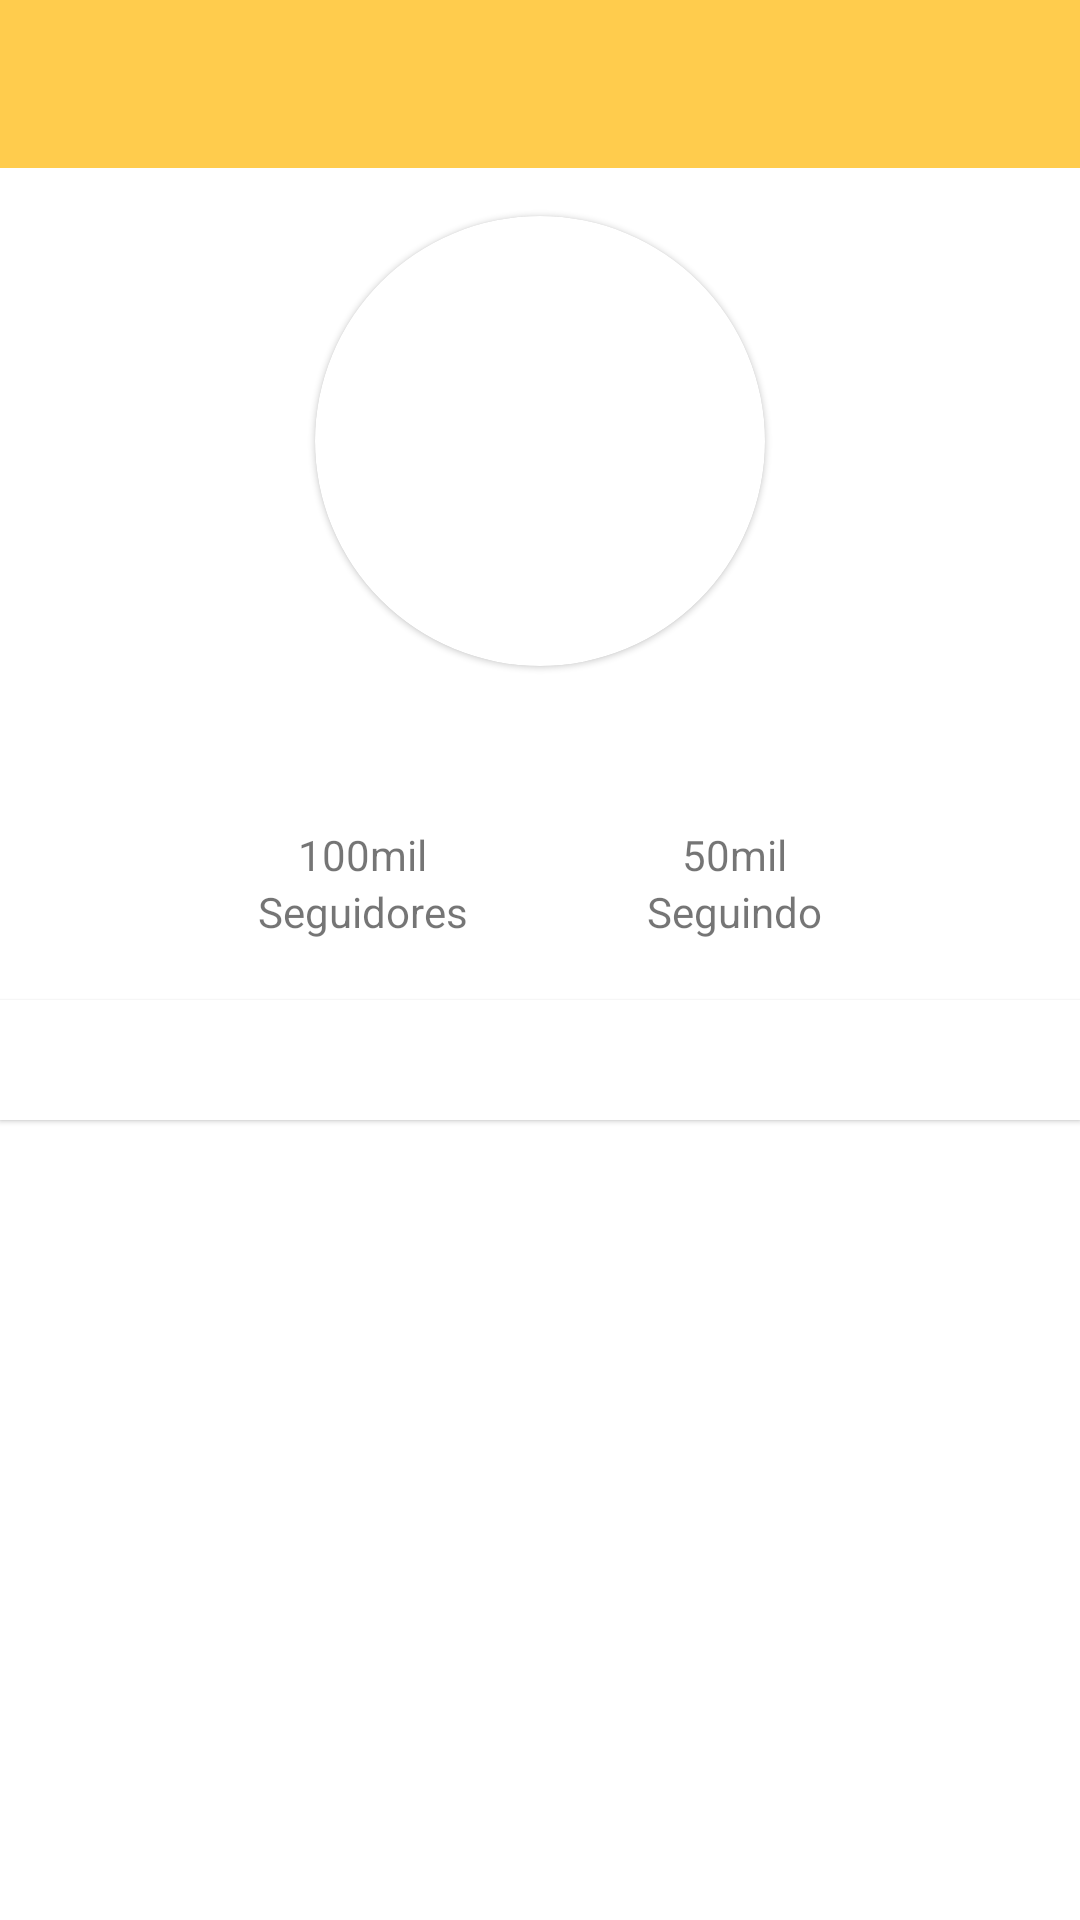

This screen was rendered from an Android layout file. Write that file and the resources it references.
<!-- AndroidManifest.xml: application theme Theme.Knowleged -->
<!-- res/layout/fragment_profile.xml -->
<?xml version="1.0" encoding="utf-8"?>
<androidx.constraintlayout.widget.ConstraintLayout
    xmlns:android="http://schemas.android.com/apk/res/android"
    xmlns:tools="http://schemas.android.com/tools"
    android:layout_width="match_parent"
    android:layout_height="match_parent"
    xmlns:app="http://schemas.android.com/apk/res-auto"
    tools:context=".ui.ProfileFragment">

   <com.google.android.material.appbar.MaterialToolbar
       android:id="@+id/toolbar_profile"
       android:background="@color/yellow_low"
       app:layout_scrollFlags="scroll|exitUntilCollapsed"
       android:fitsSystemWindows="true"
       app:titleTextColor="@color/white"
       app:layout_constraintStart_toStartOf="parent"
       app:layout_constraintEnd_toEndOf="parent"
       app:layout_constraintTop_toTopOf="parent"
       android:layout_width="match_parent"
       android:layout_height="wrap_content"/>

    <androidx.core.widget.NestedScrollView
        android:id="@+id/sv_profile"
        android:layout_width="match_parent"
        android:layout_height="0dp"
        app:layout_constraintBottom_toBottomOf="parent"
        app:layout_constraintEnd_toEndOf="parent"
        app:layout_constraintTop_toBottomOf="@id/toolbar_profile"
        app:layout_constraintStart_toStartOf="parent"
        >

        <LinearLayout
            android:layout_width="match_parent"
            android:layout_height="match_parent"
            android:orientation="vertical">

            <com.google.android.material.card.MaterialCardView
                android:id="@+id/cv_photo_profile"
                android:layout_width="wrap_content"
                android:layout_height="wrap_content"
                android:layout_marginTop="16dp"
                android:layout_gravity="center"
                android:elevation="2dp"
                app:cardCornerRadius="75dp">

                <ImageView
                    android:id="@+id/iv_profile"
                    android:layout_width="150dp"
                    android:layout_height="150dp"
                    tools:src="@drawable/avatar" />
            </com.google.android.material.card.MaterialCardView>

            <TextView
                android:id="@+id/tv_name"
                android:layout_width="wrap_content"
                android:layout_height="wrap_content"
                android:layout_gravity="center"
                android:layout_marginTop="16dp"
                android:textSize="24dp"
                tools:text="Caio Leal" />

            <LinearLayout
                android:layout_width="wrap_content"
                android:layout_height="wrap_content"
                android:layout_gravity="center"
                android:layout_marginTop="5dp"
                android:orientation="horizontal">

                <LinearLayout
                    android:layout_width="match_parent"
                    android:layout_height="wrap_content"
                    android:layout_marginEnd="30dp"
                    android:gravity="center"
                    android:orientation="vertical">

                    <TextView
                        android:id="@+id/tv_count_followers"
                        android:layout_width="match_parent"
                        android:layout_height="wrap_content"
                        android:gravity="center"
                        android:text="100mil" />

                    <TextView
                        android:id="@+id/tv_followers"
                        android:layout_width="match_parent"
                        android:layout_height="wrap_content"
                        android:gravity="center"
                        android:text="Seguidores" />
                </LinearLayout>

                <LinearLayout
                    android:layout_width="match_parent"
                    android:layout_height="wrap_content"
                    android:layout_gravity="center"
                    android:layout_marginStart="30dp"
                    android:orientation="vertical">

                    <TextView
                        android:id="@+id/tv_count_following"
                        android:layout_width="match_parent"
                        android:layout_height="wrap_content"
                        android:gravity="center"
                        android:text="50mil" />

                    <TextView
                        android:id="@+id/tv_following"
                        android:layout_width="match_parent"
                        android:layout_height="wrap_content"
                        android:gravity="center"
                        android:text="Seguindo" />

                </LinearLayout>

            </LinearLayout>

            <com.google.android.material.card.MaterialCardView
                android:layout_width="match_parent"
                android:layout_height="wrap_content"
                android:layout_marginTop="20dp"
                android:elevation="10dp"
                app:cardCornerRadius="0dp"
                app:layout_constraintEnd_toEndOf="parent"
                app:layout_constraintStart_toStartOf="parent"
                app:layout_constraintTop_toBottomOf="@+id/tv_following">

                <ImageView
                    android:id="@+id/iv_my_articles"
                    android:layout_width="30dp"
                    android:layout_height="30dp"
                    android:layout_gravity="center"
                    android:layout_margin="5dp"
                    android:src="@drawable/all_my_articles" />

            </com.google.android.material.card.MaterialCardView>

            <com.google.android.material.progressindicator.CircularProgressIndicator
                android:id="@+id/pb_profile"
                android:indeterminate="true"
                android:layout_marginTop="10dp"
                android:layout_gravity="center"
                android:visibility="gone"
                android:layout_width="wrap_content"
                android:layout_height="wrap_content"/>

            <androidx.recyclerview.widget.RecyclerView
                android:id="@+id/rv_my_articles"
                android:overScrollMode="never"
                android:layout_width="match_parent"
                android:layout_height="wrap_content"
                android:clipToPadding="false"
                android:padding="4dp"
                app:layoutManager="LinearLayoutManager"
                tools:itemCount="8"
                tools:listitem="@layout/item_article" />
        </LinearLayout>

    </androidx.core.widget.NestedScrollView>

</androidx.constraintlayout.widget.ConstraintLayout>
<!-- res/layout/item_article.xml (included above) -->
<?xml version="1.0" encoding="utf-8"?>
<androidx.constraintlayout.widget.ConstraintLayout xmlns:android="http://schemas.android.com/apk/res/android"
    android:layout_width="match_parent"
    android:layout_height="wrap_content"
    xmlns:app="http://schemas.android.com/apk/res-auto"
    xmlns:tools="http://schemas.android.com/tools">

    <com.google.android.material.card.MaterialCardView
        android:id="@+id/card_article"
        android:layout_width="match_parent"
        android:layout_height="wrap_content"
        app:cardBackgroundColor="#FAFAFA"
        android:layout_marginVertical="2dp"
        android:padding="1dp"
        app:cardElevation="5dp"
        android:translationZ="6dp"
        app:cardCornerRadius="8dp"
        android:layout_marginHorizontal="2dp"
        app:layout_constraintTop_toTopOf="parent"
        app:layout_constraintBottom_toBottomOf="parent"
        app:layout_constraintStart_toStartOf="parent"
        app:layout_constraintEnd_toEndOf="parent">

        <LinearLayout
            android:orientation="horizontal"
            android:layout_width="match_parent"
            android:layout_height="wrap_content">

            <ImageView
                android:id="@+id/iv_banner"
                android:layout_width="100dp"
                android:layout_height="100dp"
                android:src="@mipmap/ic_android_10_foreground" />

            <LinearLayout
                android:orientation="vertical"
                android:layout_width="match_parent"
                android:layout_height="wrap_content">

                <TextView
                    android:id="@+id/title_article"
                    tools:text="Artigo teste"
                    android:layout_marginLeft="15dp"
                    android:layout_marginRight="2dp"
                    android:textSize="24dp"
                    android:maxLines="1"
                    android:ellipsize="end"
                    android:layout_width="match_parent"
                    android:layout_height="wrap_content"/>
                <TextView
                    android:id="@+id/description_article"
                    android:justificationMode="inter_word"
                    tools:text="Descrição para ver como as coisas vão acontecer, eu vou escrevendo até que a frase entre em colapso ou ate que eu me canse de digitar."
                    android:layout_marginStart="15dp"
                    android:layout_marginEnd="2dp"
                    android:textSize="15dp"
                    android:ellipsize="end"
                    android:maxLines="3"
                    android:layout_width="match_parent"
                    android:layout_marginBottom="15dp"
                    android:layout_height="wrap_content"/>
            </LinearLayout>

        </LinearLayout>

    </com.google.android.material.card.MaterialCardView>

</androidx.constraintlayout.widget.ConstraintLayout>
<!-- resources referenced by this layout -->
<resources>
  <color name="white">#FFFFFFFF</color>
  <color name="yellow_low">#ffcc4d</color>
  <!-- drawable avatar: jpg bitmap (drawable, 45843 bytes) -->
  <style name="Theme.Knowleged" parent="Theme.MaterialComponents.Light.NoActionBar">
          
          <item name="colorPrimary">@color/yellow</item>
          <item name="colorPrimaryVariant">@color/yellow_low</item>
          <item name="colorOnPrimary">@color/white</item>
          
          <item name="colorSecondary">@color/teal_200</item>
          <item name="colorSecondaryVariant">@color/teal_700</item>
          <item name="colorOnSecondary">@color/black</item>
          
          <item name="android:statusBarColor" tools:targetApi="l">?attr/colorPrimaryVariant</item>
          
      </style>
  <color name="yellow">#FABB1E</color>
  <color name="teal_200">#FF03DAC5</color>
  <color name="teal_700">#FF018786</color>
  <color name="black">#FF000000</color>
</resources>
